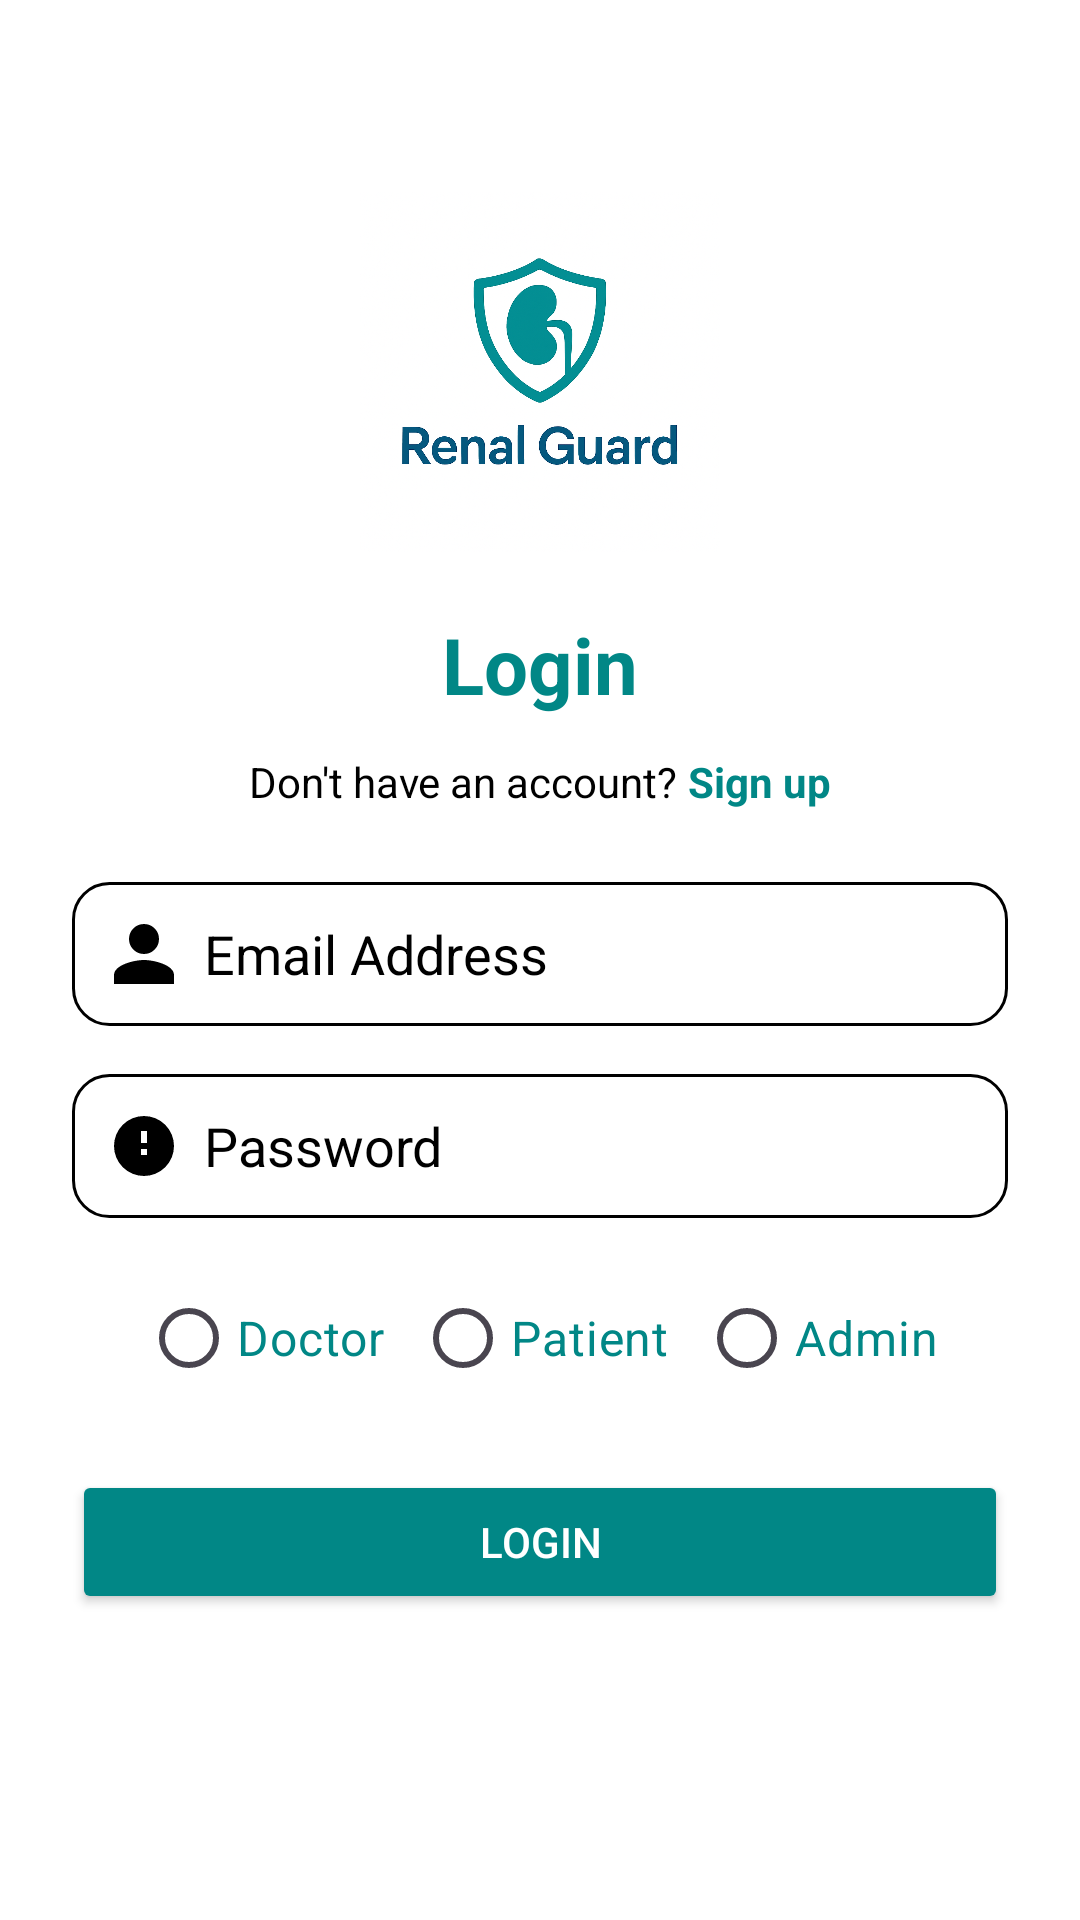

Here is an Android app screen rendered from its layout file. Give the layout XML and the strings, colors and styles it references.
<!-- AndroidManifest.xml: application theme Theme.RenalGuard -->
<!-- res/layout/activity_login.xml -->
<?xml version="1.0" encoding="utf-8"?>
<ScrollView xmlns:android="http://schemas.android.com/apk/res/android"
    xmlns:app="http://schemas.android.com/apk/res-auto"
    android:layout_width="match_parent"
    android:layout_height="match_parent"
    android:background="?attr/colorSurface"
    android:fitsSystemWindows="true">

<LinearLayout
android:orientation="vertical"
android:layout_width="match_parent"
android:layout_height="wrap_content"
android:padding="24dp"
android:gravity="center_horizontal">


<ImageView
    android:id="@+id/imgLogo"
    android:layout_width="120dp"
    android:layout_height="120dp"
    android:src="@drawable/logo_renal_guard"
    android:layout_marginTop="40dp"
    android:contentDescription="Renal Guard Logo" />


<TextView
    android:layout_width="wrap_content"
    android:layout_height="wrap_content"
    android:text="Login"
    android:textColor="?attr/colorPrimary"
    android:textStyle="bold"
    android:textSize="26sp"
    android:layout_marginTop="20dp" />


<LinearLayout
    android:layout_width="wrap_content"
    android:layout_height="wrap_content"
    android:orientation="horizontal"
    android:layout_marginTop="12dp">

    <TextView
        android:layout_width="wrap_content"
        android:layout_height="wrap_content"
        android:text="Don't have an account? "
        android:textSize="14sp"
        android:textColor="?attr/colorOnSurface" />

    <TextView
        android:id="@+id/textSignup"
        android:layout_width="wrap_content"
        android:layout_height="wrap_content"
        android:text="Sign up"
        android:textColor="?attr/colorPrimary"
        android:textStyle="bold"
        android:textSize="14sp"
        android:clickable="true"
        android:focusable="true" />
</LinearLayout>


    <EditText
        android:id="@+id/editTextDoctorId"
        android:layout_width="match_parent"
        android:layout_height="48dp"
        android:layout_marginTop="24dp"
        android:hint="Email Address"
        android:inputType="textEmailAddress"
        android:ellipsize="end"
        android:singleLine="true"
        android:scrollHorizontally="false"
        android:drawableStart="@drawable/ic_user"
        android:drawablePadding="8dp"
        android:background="@drawable/rounded_input_theme_aware"
        android:padding="12dp"
        android:textColor="?attr/colorOnSurface"
        android:textColorHint="?attr/colorOnSurface" />



<EditText
    android:id="@+id/editTextPassword"
    android:layout_width="match_parent"
    android:layout_height="48dp"
    android:layout_marginTop="16dp"
    android:hint="Password"
    android:inputType="textPassword"
    android:drawableStart="@drawable/ic_key"
    android:drawablePadding="8dp"
    android:background="@drawable/rounded_input_theme_aware"
    android:padding="12dp"
    android:textColor="?attr/colorOnSurface"
    android:textColorHint="?attr/colorOnSurface" />

<RadioGroup
    android:id="@+id/roleRadioGroup"
    android:layout_width="match_parent"
    android:layout_height="wrap_content"
    android:orientation="horizontal"
    android:layout_marginTop="16dp"
    android:gravity="center">

    <RadioButton
        android:id="@+id/radioDoctor"
        android:layout_width="wrap_content"
        android:layout_height="wrap_content"
        android:text="Doctor"
        android:textColor="?attr/colorPrimary"
        android:buttonTint="?attr/colorPrimary"
        android:textSize="16sp" />

    <RadioButton
        android:id="@+id/radioPatient"
        android:layout_width="wrap_content"
        android:layout_height="wrap_content"
        android:text="Patient"
        android:textColor="?attr/colorPrimary"
        android:buttonTint="?attr/colorPrimary"
        android:textSize="16sp"
        android:layout_marginStart="10dp" />

    <RadioButton
        android:id="@+id/radioAdmin"
        android:layout_width="wrap_content"
        android:layout_height="wrap_content"
        android:text="Admin"
        android:textColor="?attr/colorPrimary"
        android:buttonTint="?attr/colorPrimary"
        android:textSize="16sp"
        android:layout_marginStart="10dp"
        android:layout_marginTop="0dp" />

</RadioGroup>



<Button
    android:id="@+id/buttonLogin"
    android:layout_width="match_parent"
    android:layout_height="wrap_content"
    android:text="Login"
    android:textColor="?attr/colorOnPrimary"
    android:layout_marginTop="20dp"
    android:backgroundTint="?attr/colorPrimary" />

</LinearLayout>
    </ScrollView>
<!-- resources referenced by this layout -->
<resources>
  <!-- drawable ic_key (drawable) -->
  <vector xmlns:android="http://schemas.android.com/apk/res/android"
      android:width="24dp" android:height="24dp" android:viewportWidth="24"
      android:viewportHeight="24">
      <path
          android:fillColor="#000000"
          android:pathData="M12,2a10,10 0 1,0 10,10a10,10 0 0,0 -10,-10zm1,13h-2v-2h2zm0,-4h-2V7h2z"/>
  </vector>
  <!-- drawable ic_user (drawable) -->
  <vector xmlns:android="http://schemas.android.com/apk/res/android"
      android:width="24dp" android:height="24dp" android:viewportWidth="24"
      android:viewportHeight="24">
      <path
          android:fillColor="#000000"
          android:pathData="M12,12a5,5 0 1,0 -5,-5a5,5 0 0,0 5,5zm0,2c-3.33,0 -10,1.67 -10,5v3h20v-3c0,-3.33 -6.67,-5 -10,-5z"/>
  </vector>
  <!-- drawable logo_renal_guard: png bitmap (drawable, 691616 bytes) -->
  <!-- drawable rounded_input_theme_aware (drawable) -->
  <?xml version="1.0" encoding="utf-8"?>
  <shape xmlns:android="http://schemas.android.com/apk/res/android"
      android:shape="rectangle">
      <solid android:color="?attr/colorSurface"/>
      <corners android:radius="12dp"/>
      <stroke android:width="1dp" android:color="?attr/colorOnSurface"/>
  </shape>
  <style name="Theme.RenalGuard" parent="Base.Theme.RenalGuard" />
  <style name="Base.Theme.RenalGuard" parent="Theme.Material3.DayNight.NoActionBar">
          <item name="colorPrimary">@color/teal_700</item>
          <item name="colorOnPrimary">@android:color/white</item>
          <item name="colorSecondary">@color/teal_200</item>
          <item name="colorOnSecondary">@android:color/black</item>
          <item name="android:statusBarColor" tools:targetApi="l">?attr/colorPrimary</item>
          <item name="android:navigationBarColor">@android:color/transparent</item>
          <item name="android:windowTranslucentStatus">true</item>
          <item name="android:windowTranslucentNavigation">true</item>
  
          
          <item name="colorSurface">@color/light_surface</item>
          <item name="colorOnSurface">@color/light_on_surface</item>
      </style>
  <color name="teal_700">#018786</color>
  <color name="teal_200">#03DAC5</color>
  <color name="light_surface">#FFFFFF</color>
  <color name="light_on_surface">#000000</color>
</resources>
